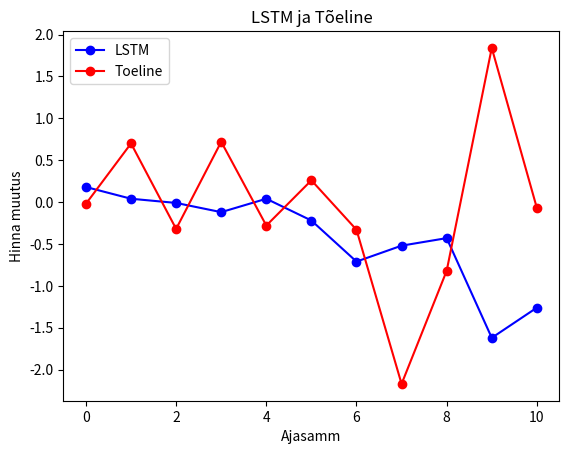

Here is the Python script that generated this plot:
import matplotlib.pyplot as plt

LSTM = [0.18, 0.04, -0.01, -0.12, 0.04, -0.22, -0.71, -0.52, -0.43, -1.62, -1.26]

Toeline = [-0.02, 0.7, -0.32, 0.72, -0.28, 0.26, -0.33, -2.17, -0.82, 1.84, -0.07]

plt.plot(range(len(LSTM)), LSTM, color='blue', marker='o', label='LSTM')
plt.plot(range(len(Toeline)), Toeline, color='red', marker='o', label='Toeline')

plt.xlabel('Ajasamm')
plt.ylabel('Hinna muutus')
plt.title('LSTM ja Tõeline')
plt.legend()

plt.show()


